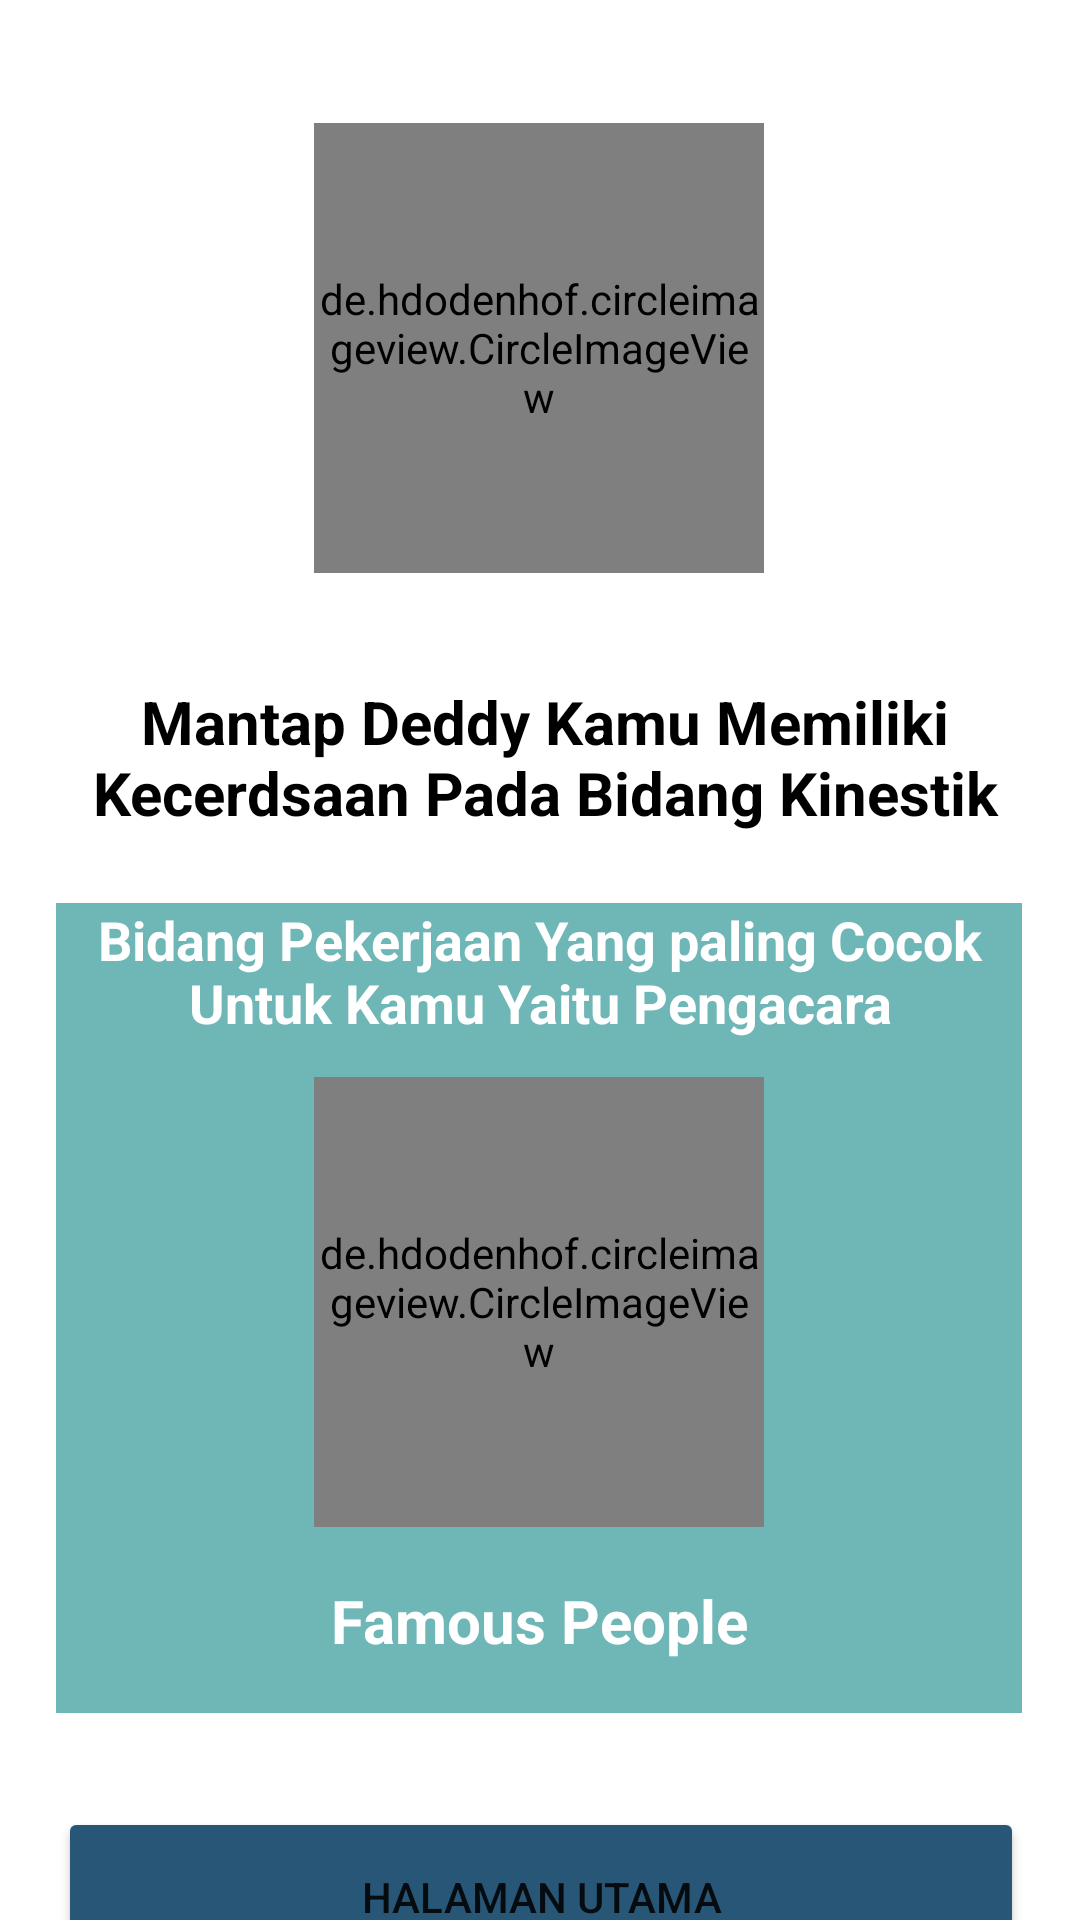

Reconstruct the res/layout file that produces this screen, plus the resources it refers to.
<!-- AndroidManifest.xml: application theme Theme.InFentor -->
<!-- res/layout/activity_result.xml -->
<?xml version="1.0" encoding="utf-8"?>
<androidx.constraintlayout.widget.ConstraintLayout xmlns:android="http://schemas.android.com/apk/res/android"
    xmlns:app="http://schemas.android.com/apk/res-auto"
    xmlns:tools="http://schemas.android.com/tools"
    android:layout_width="match_parent"
    android:layout_height="match_parent"
    tools:context=".ui.ResultActivity">

    <de.hdodenhof.circleimageview.CircleImageView
        android:id="@+id/profile_image"
        android:layout_width="150dp"
        android:layout_height="150dp"
        android:src="@drawable/profile_image"
        app:layout_constraintBottom_toBottomOf="parent"
        app:layout_constraintEnd_toEndOf="parent"
        app:layout_constraintHorizontal_bias="0.498"
        app:layout_constraintStart_toStartOf="parent"
        app:layout_constraintTop_toTopOf="parent"
        app:layout_constraintVertical_bias="0.084" />

    <TextView
        android:id="@+id/tv_header"
        android:layout_width="377dp"
        android:layout_height="74dp"
        android:layout_marginTop="36dp"
        android:text="Mantap Deddy Kamu Memiliki Kecerdsaan Pada Bidang Kinestik"
        android:textAlignment="center"
        android:textColor="@color/black"
        android:textSize="20dp"
        android:textStyle="bold"
        app:layout_constraintEnd_toEndOf="@+id/profile_image"
        app:layout_constraintHorizontal_bias="0.493"
        app:layout_constraintStart_toStartOf="@+id/profile_image"
        app:layout_constraintTop_toBottomOf="@+id/profile_image" />

    <com.google.android.material.imageview.ShapeableImageView
        android:id="@+id/shapeableImageView"
        android:layout_width="322dp"
        android:layout_height="270dp"
        android:background="@color/primary"
        app:layout_constraintEnd_toEndOf="parent"
        app:layout_constraintHorizontal_bias="0.494"
        app:layout_constraintStart_toStartOf="parent"
        app:layout_constraintTop_toBottomOf="@+id/tv_header">

    </com.google.android.material.imageview.ShapeableImageView>

    <TextView
        android:id="@+id/tv_job"
        android:layout_width="323dp"
        android:layout_height="58dp"
        android:text="Bidang Pekerjaan Yang paling Cocok Untuk Kamu Yaitu Pengacara"
        android:textAlignment="center"
        android:textColor="@color/white"
        android:textSize="18dp"
        android:textStyle="bold"
        app:layout_constraintEnd_toEndOf="@+id/shapeableImageView"
        app:layout_constraintHorizontal_bias="0.0"
        app:layout_constraintStart_toStartOf="@+id/shapeableImageView"
        app:layout_constraintTop_toBottomOf="@+id/tv_header" />

    <de.hdodenhof.circleimageview.CircleImageView
        android:id="@+id/iv_tokoh"
        android:layout_width="150dp"
        android:layout_height="150dp"
        android:src="@drawable/famous_people"
        app:layout_constraintEnd_toEndOf="@+id/shapeableImageView"
        app:layout_constraintStart_toStartOf="@+id/shapeableImageView"
        app:layout_constraintTop_toBottomOf="@+id/tv_job"
        app:layout_constraintVertical_bias="0.0" />

    <TextView
        android:id="@+id/tv_namaTokoh"
        android:layout_width="wrap_content"
        android:layout_height="wrap_content"
        android:text="Famous People"
        android:textColor="@color/white"
        android:textSize="20dp"
        android:textStyle="bold"
        app:layout_constraintBottom_toBottomOf="@+id/shapeableImageView"
        app:layout_constraintEnd_toEndOf="@+id/iv_tokoh"
        app:layout_constraintStart_toStartOf="@+id/iv_tokoh"
        app:layout_constraintTop_toBottomOf="@+id/iv_tokoh" />

    <Button
        android:id="@+id/btn_home"
        android:layout_width="322dp"
        android:layout_height="60dp"
        android:layout_alignParentBottom="true"
        android:layout_marginTop="36dp"
        android:backgroundTint="@color/secondary"
        android:text="Halaman Utama"
        android:textAllCaps="true"
        app:layout_constraintBottom_toBottomOf="parent"
        app:layout_constraintEnd_toEndOf="parent"
        app:layout_constraintHorizontal_bias="0.505"
        app:layout_constraintStart_toStartOf="parent"
        app:layout_constraintTop_toBottomOf="@+id/shapeableImageView"
        app:layout_constraintVertical_bias="0.178" />


</androidx.constraintlayout.widget.ConstraintLayout>
<!-- resources referenced by this layout -->
<resources>
  <color name="black">#FF000000</color>
  <color name="primary">#6FB6B7</color>
  <color name="secondary">#285676</color>
  <color name="white">#FFFFFFFF</color>
  <!-- drawable famous_people: jpeg bitmap (drawable, 14738 bytes) -->
  <style name="Theme.InFentor" parent="Theme.MaterialComponents.DayNight.DarkActionBar">
          
          <item name="colorPrimary">@color/purple_500</item>
          <item name="colorPrimaryVariant">@color/purple_700</item>
          <item name="colorOnPrimary">@color/white</item>
          
          <item name="colorSecondary">@color/teal_200</item>
          <item name="colorSecondaryVariant">@color/teal_700</item>
          <item name="colorOnSecondary">@color/black</item>
          
          <item name="android:statusBarColor">?attr/colorPrimaryVariant</item>
          
      </style>
  <color name="purple_500">#FF6200EE</color>
  <color name="purple_700">#FF3700B3</color>
  <color name="teal_200">#FF03DAC5</color>
  <color name="teal_700">#FF018786</color>
</resources>
